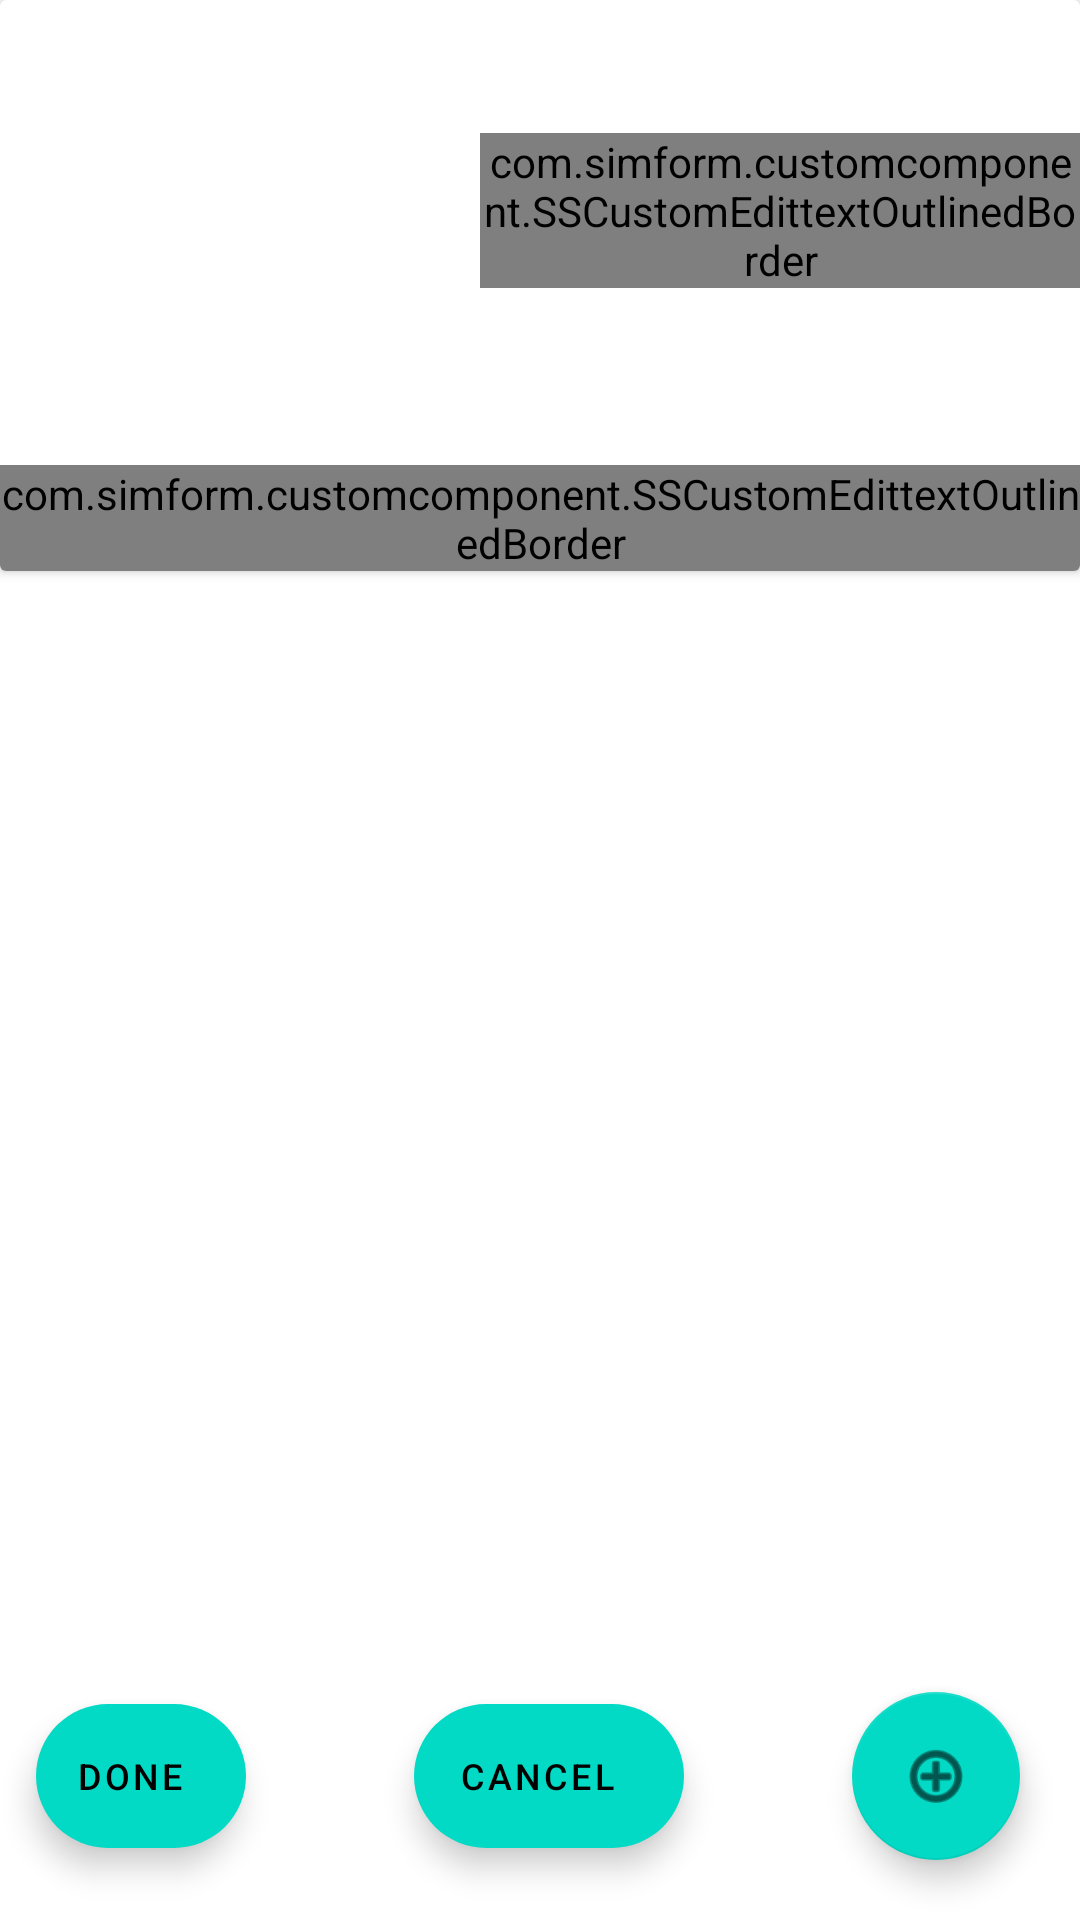

Write the Android layout XML for this screen, with the resource values it uses.
<!-- AndroidManifest.xml: application theme Theme.SurveyPal -->
<!-- res/layout/fragment_create__new__survey.xml -->
<?xml version="1.0" encoding="utf-8"?>
<androidx.constraintlayout.widget.ConstraintLayout xmlns:android="http://schemas.android.com/apk/res/android"
    xmlns:app="http://schemas.android.com/apk/res-auto"
    xmlns:tools="http://schemas.android.com/tools"
    android:layout_width="match_parent"
    android:layout_height="match_parent"
    tools:context=".Fragments.Create_New_Survey">

    <androidx.constraintlayout.widget.ConstraintLayout
        android:layout_width="match_parent"
        android:layout_height="match_parent"

        app:layout_constraintBottom_toBottomOf="parent"
        app:layout_constraintEnd_toEndOf="parent"
        app:layout_constraintStart_toStartOf="parent"
        app:layout_constraintTop_toTopOf="parent">

        <androidx.cardview.widget.CardView
            android:id="@+id/cardView3"

            android:layout_width="match_parent"

            android:layout_height="wrap_content"
            app:layout_constraintEnd_toEndOf="parent"
            app:layout_constraintStart_toStartOf="parent"
            app:layout_constraintTop_toTopOf="parent">

            <androidx.constraintlayout.widget.ConstraintLayout
                android:layout_width="match_parent"
                android:layout_height="match_parent">

                <ImageView
                    android:scaleType="centerCrop"
                    android:elevation="600dp"
                    android:id="@+id/surveyimage"
                    android:layout_width="140dp"
                    android:layout_height="140dp"
                    app:layout_constraintStart_toStartOf="parent"
                    app:layout_constraintTop_toTopOf="parent"
                     />

                <com.simform.customcomponent.SSCustomEdittextOutlinedBorder
                    android:id="@+id/SurveyName"
                    android:layout_width="0dp"
                    android:layout_height="wrap_content"


                    android:layout_marginStart="20dp"

                    android:background="@color/white"
                    android:inputType="text"


                    app:custom_component_editText_hint="@string/edt_hint_about"

                    app:custom_component_title="@string/edt_title_about"
                    app:isErrorEnable="false"
                    app:layout_constraintBottom_toBottomOf="@+id/surveyimage"
                    app:layout_constraintEnd_toEndOf="parent"
                    app:layout_constraintStart_toEndOf="@+id/surveyimage"
                    app:layout_constraintTop_toTopOf="@+id/surveyimage" />

                <com.simform.customcomponent.SSCustomEdittextOutlinedBorder
                    android:id="@+id/SurveyDescription"
                    android:layout_width="0dp"
                    android:layout_height="wrap_content"
                    android:layout_marginTop="15dp"
                    android:inputType="text"

                    app:custom_component_border_color="@color/black"
                    app:custom_component_border_error_color="#FF0000"
                    app:custom_component_editText_hint="@string/edt_hint_about_des"
                    app:custom_component_title="@string/edt_title_about_des"
                    app:custom_component_title_color="@color/color_brownish_grey_two"

                    app:custom_component_title_error_color="@color/color_error"

                    app:isErrorEnable="false"
                    app:layout_constraintEnd_toEndOf="parent"
                    app:layout_constraintStart_toStartOf="parent"
                    app:layout_constraintTop_toBottomOf="@+id/surveyimage" />


            </androidx.constraintlayout.widget.ConstraintLayout>


        </androidx.cardview.widget.CardView>

        <com.google.android.material.floatingactionbutton.FloatingActionButton
            android:id="@+id/addQuestions"
            android:layout_width="wrap_content"
            android:layout_height="wrap_content"
            android:layout_margin="20dp"
            android:clickable="true"
            android:src="@android:drawable/ic_menu_add"
            app:layout_constraintBottom_toBottomOf="parent"
            app:layout_constraintEnd_toEndOf="parent" />

        <com.google.android.material.floatingactionbutton.ExtendedFloatingActionButton
            android:id="@+id/done"
            android:layout_width="70dp"
            android:layout_height="wrap_content"
            android:layout_margin="12dp"
            android:layout_marginBottom="10dp"
            android:clickable="true"

            android:text="Done"
            android:textAlignment="center"

            android:textSize="12sp"
            app:layout_constraintBottom_toBottomOf="@+id/addQuestions"
            app:layout_constraintStart_toStartOf="parent"
            app:layout_constraintTop_toTopOf="@+id/addQuestions" />

        <androidx.recyclerview.widget.RecyclerView
            android:id="@+id/QuestionShower"
            android:layout_width="match_parent"
            android:layout_height="0dp"
            app:layout_constraintBottom_toTopOf="@+id/addQuestions"
            app:layout_constraintStart_toStartOf="parent"
            app:layout_constraintTop_toBottomOf="@+id/cardView3" />


        <com.google.android.material.floatingactionbutton.ExtendedFloatingActionButton
            android:id="@+id/cancel_button"
            android:layout_width="90dp"
            android:layout_height="wrap_content"
            android:layout_margin="12dp"
            android:clickable="true"

            android:text="cancel"
            android:textAlignment="center"
            android:textSize="12sp"


            app:layout_constraintBottom_toBottomOf="@+id/addQuestions"
            app:layout_constraintEnd_toStartOf="@+id/addQuestions"
            app:layout_constraintStart_toEndOf="@+id/done"
            app:layout_constraintTop_toTopOf="@+id/addQuestions" />

        <ProgressBar
            android:id="@+id/progressBar2"
            style="?android:attr/progressBarStyle"
            android:layout_width="wrap_content"
            android:layout_height="wrap_content"
            android:visibility="gone"
            app:layout_constraintBottom_toBottomOf="parent"
            app:layout_constraintEnd_toEndOf="parent"
            app:layout_constraintStart_toStartOf="parent"
            app:layout_constraintTop_toTopOf="@+id/cardView3" />


    </androidx.constraintlayout.widget.ConstraintLayout>





</androidx.constraintlayout.widget.ConstraintLayout>
<!-- resources referenced by this layout -->
<resources>
  <string name="edt_hint_about">Type your name</string>
  <string name="edt_hint_about_des">Describe your survey</string>
  <string name="edt_title_about">Name</string>
  <string name="edt_title_about_des">Description</string>
  <style name="Theme.SurveyPal" parent="Theme.MaterialComponents.DayNight.NoActionBar">
          
          <item name="colorPrimary">@color/purple_500</item>
          <item name="colorPrimaryVariant">@color/purple_700</item>
          <item name="colorOnPrimary">@color/white</item>
          
          <item name="colorSecondary">@color/teal_200</item>
          <item name="colorSecondaryVariant">@color/teal_700</item>
          <item name="colorOnSecondary">@color/black</item>
          
          <item name="android:statusBarColor">?attr/colorPrimaryVariant</item>
          
      </style>
  <!-- not gathered from this repository: default colours our renderer supplied (Android Studio template values) -->
  <color name="purple_500">#FF6200EE</color>
  <color name="purple_700">#FF3700B3</color>
  <color name="teal_200">#FF03DAC5</color>
  <color name="teal_700">#FF018786</color>
  <color name="black">#FF000000</color>
  <color name="white">#FFFFFFFF</color>
</resources>
